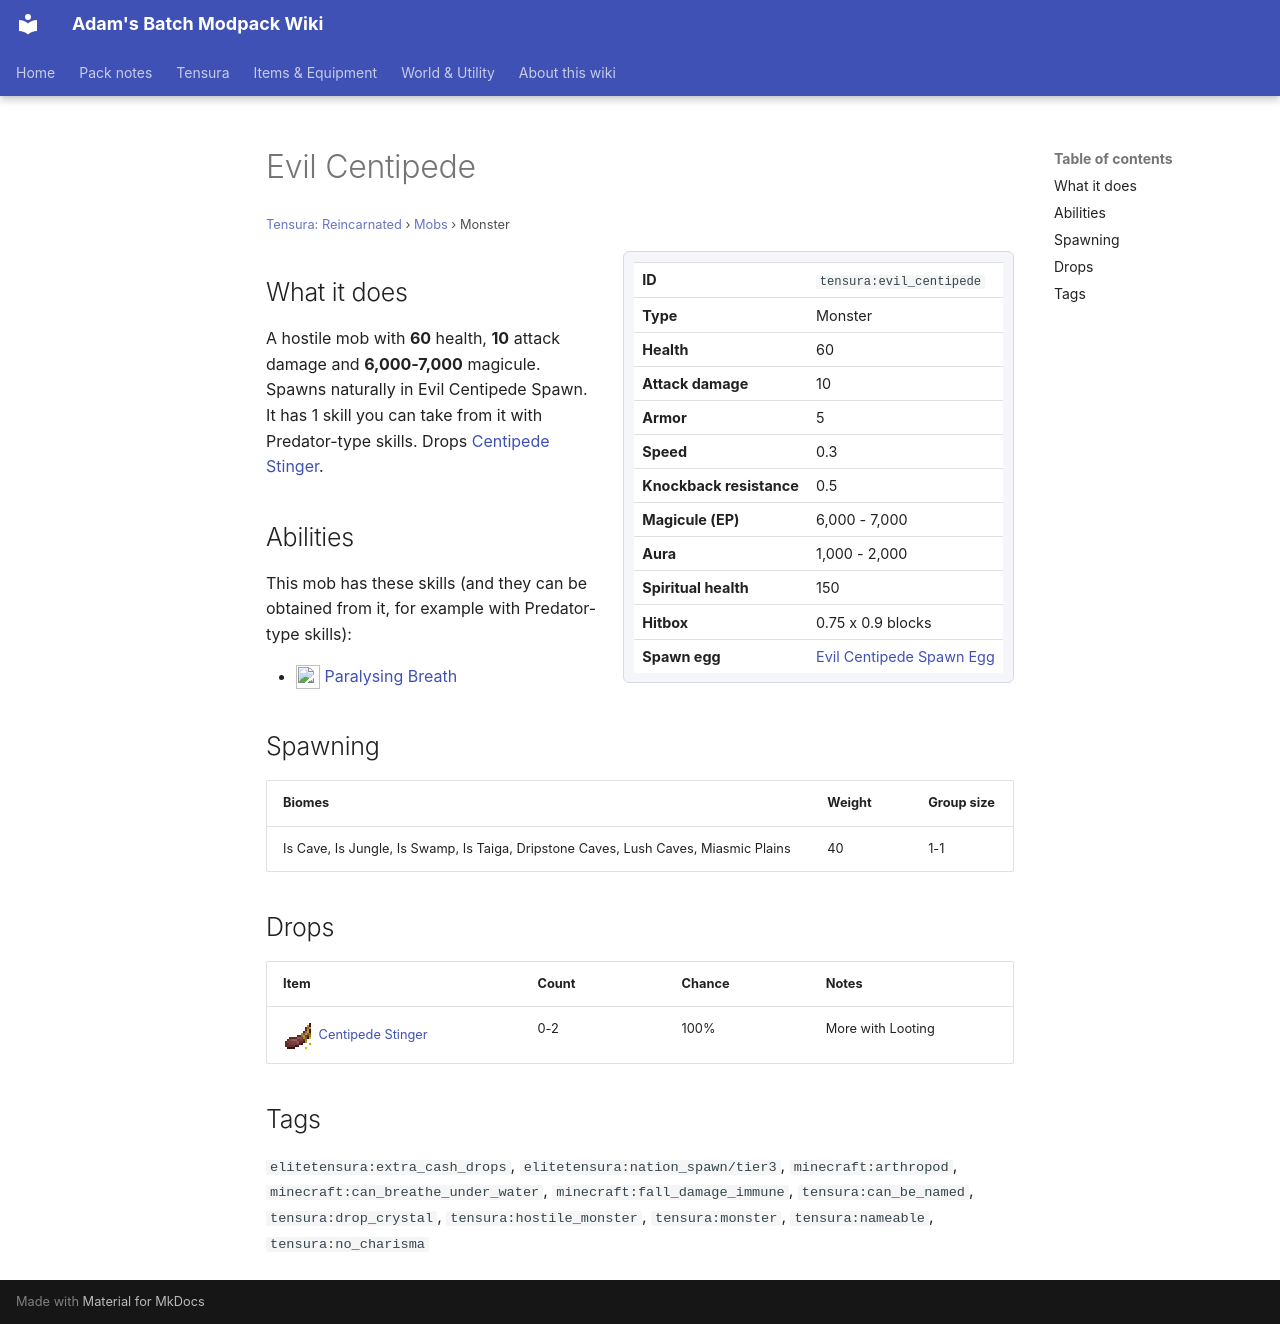

repository: Proteus-Nell/Adams-Batch-MC-Modpack-Wiki · page: tensura-reincarnated/mobs/evil-centipede/index.html · generator: mkdocs

# Evil Centipede

<small>[Tensura: Reincarnated](../index.md) &rsaquo; [Mobs](index.md) &rsaquo; Monster</small>

<div class="infobox" markdown>

| | |
|---|---|
| **ID** | `tensura:evil_centipede` |
| **Type** | Monster |
| **Health** | 60 |
| **Attack damage** | 10 |
| **Armor** | 5 |
| **Speed** | 0.3 |
| **Knockback resistance** | 0.5 |
| **Magicule (EP)** | 6,000 - 7,000 |
| **Aura** | 1,000 - 2,000 |
| **Spiritual health** | 150 |
| **Hitbox** | 0.75 x 0.9 blocks |
| **Spawn egg** |  [Evil Centipede Spawn Egg](../items/spawn-eggs/evil-centipede-spawn-egg.md) |

</div>

## What it does

A hostile mob with **60** health, **10** attack damage and **6,000-7,000** magicule. Spawns naturally in Evil Centipede Spawn. It has 1 skill you can take from it with Predator-type skills. Drops [Centipede Stinger](../items/miscellaneous/centipede-stinger.md).

## Abilities

This mob has these skills (and they can be obtained from it, for example with Predator-type skills):

- ![](../../assets/icons/tensura/skill/paralysing_breath.png) [Paralysing Breath](../abilities/intrinsic-skills/paralysing-breath.md)

## Spawning

| Biomes | Weight | Group size |
|---|---|---|
| Is Cave, Is Jungle, Is Swamp, Is Taiga, Dripstone Caves, Lush Caves, Miasmic Plains | 40 | 1-1 |

## Drops

| Item | Count | Chance | Notes |
|---|---|---|---|
| ![](../../assets/icons/tensura/item/centipede_stinger.png) [Centipede Stinger](../items/miscellaneous/centipede-stinger.md) | 0-2 | 100% | More with Looting |

## Tags

`elitetensura:extra_cash_drops`, `elitetensura:nation_spawn/tier3`, `minecraft:arthropod`, `minecraft:can_breathe_under_water`, `minecraft:fall_damage_immune`, `tensura:can_be_named`, `tensura:drop_crystal`, `tensura:hostile_monster`, `tensura:monster`, `tensura:nameable`, `tensura:no_charisma`
